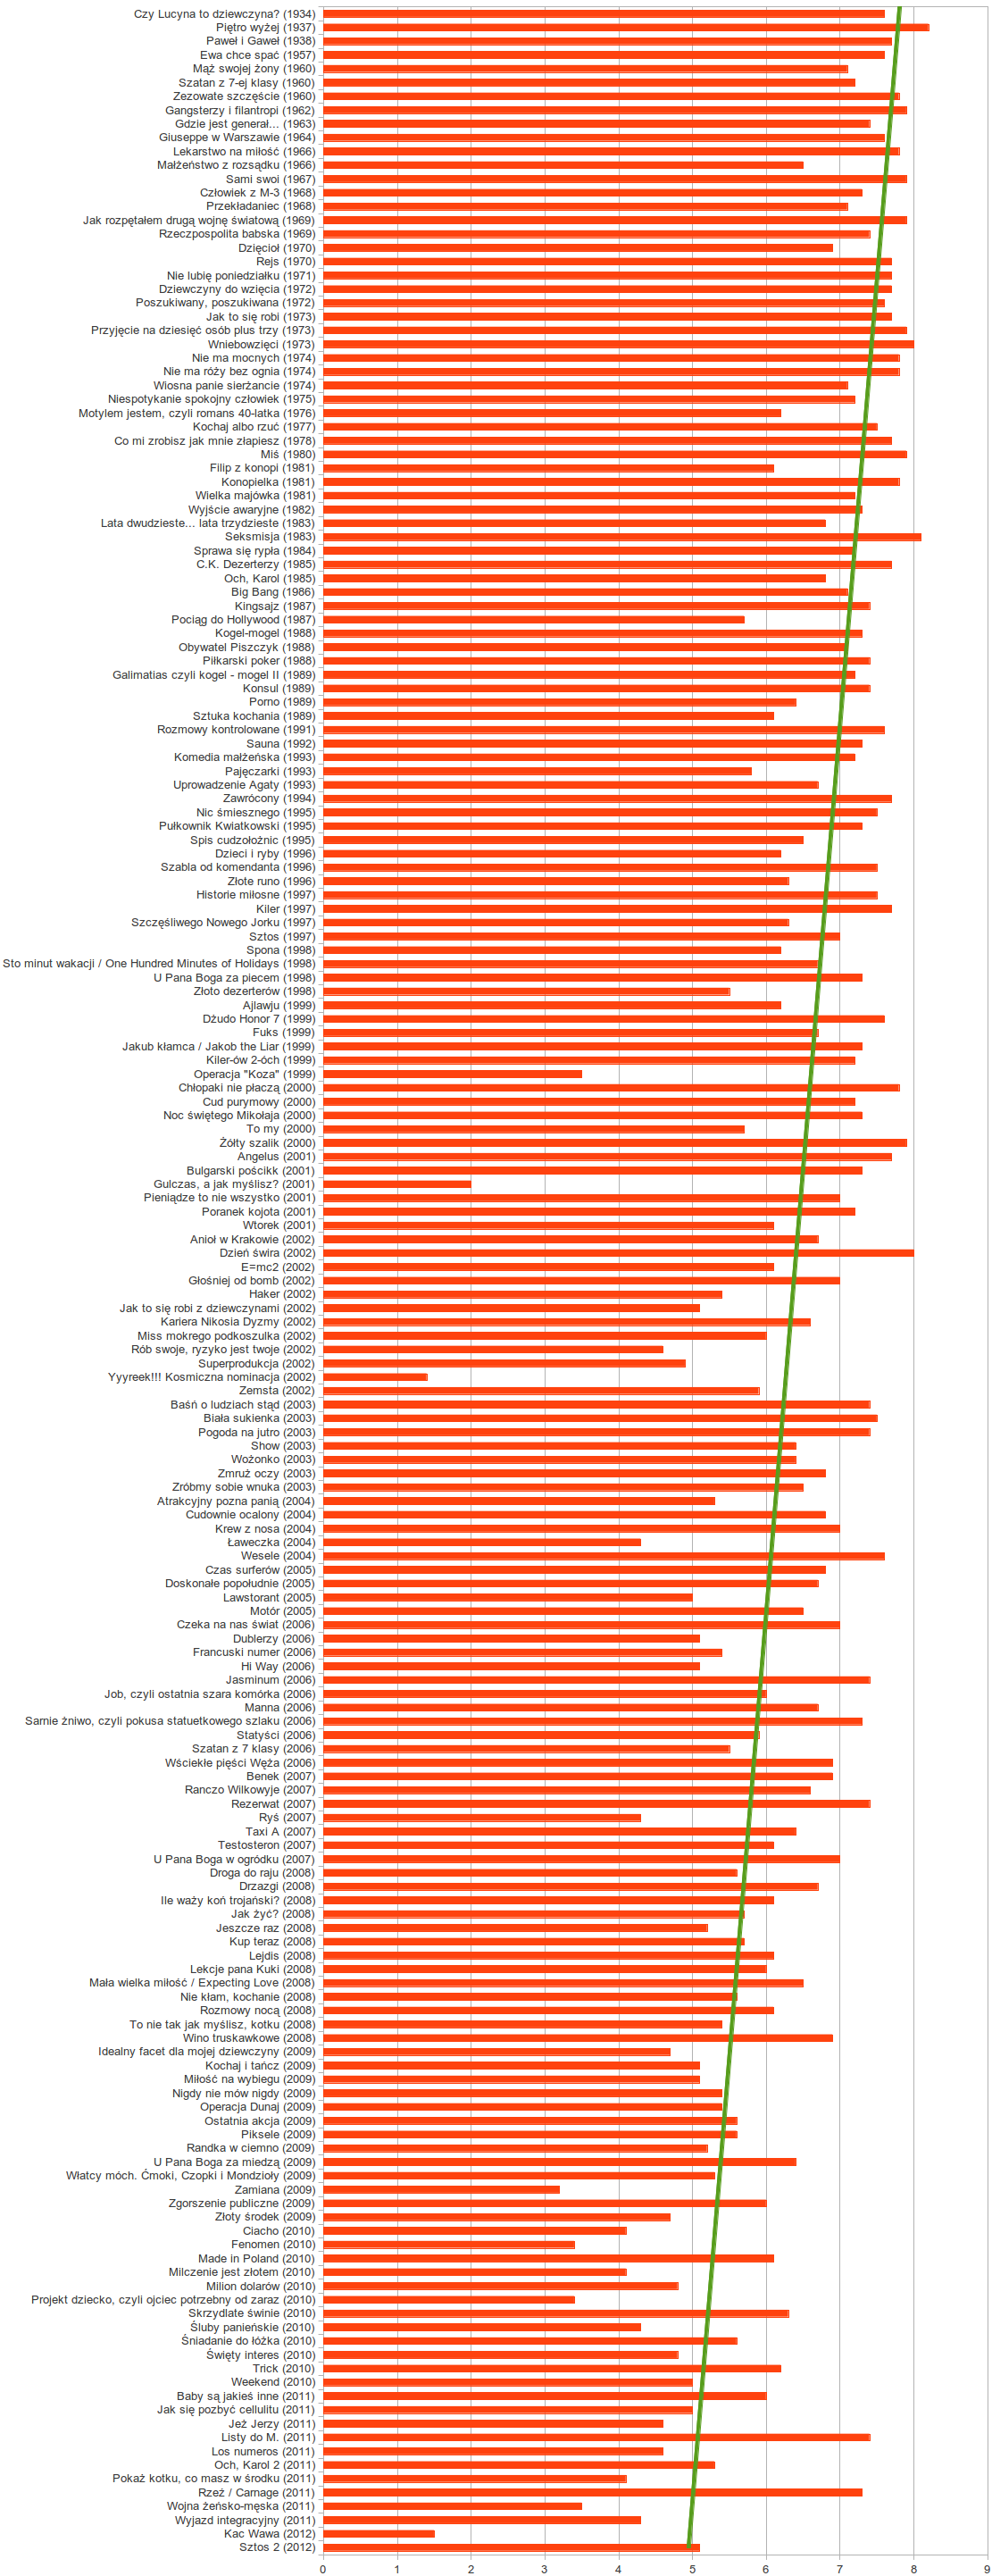

The table this chart was drawn from, first rows:
1934;Czy Lucyna to dziewczyna?;7, 6
1937;Piętro wyżej;8, 2
1938;Paweł i Gaweł;7, 7
1957;Ewa chce spać;7, 6
1960;Mąż swojej żony;7, 1
1960;Szatan z 7-ej klasy;7, 2
1960;Zezowate szczęście;7, 8
1962;Gangsterzy i filantropi;7, 9
1963;Gdzie jest generał...;7, 4
1964;Giuseppe w Warszawie;7, 6
1966;Lekarstwo na miłość;7, 8
1966;Małżeństwo z rozsądku;6, 5
1967;Sami swoi;7, 9
1968;Człowiek z M-3;7, 3
1968;Przekładaniec;7, 1
1969;Jak rozpętałem drugą wojnę światową…, 9
1969;Rzeczpospolita babska;7, 4
1970;Dzięcioł;6, 9
1970;Rejs;7, 7
1971;Nie lubię poniedziałku;7, 7
1972;Dziewczyny do wzięcia;7, 7
1972;Poszukiwany, poszukiwana;7, 6
1973;Jak to się robi;7, 7
1973;Przyjęcie na dziesięć osób plus trz…, 9
1973;Wniebowzięci;8, 0
1974;Nie ma mocnych;7, 8
1974;Nie ma róży bez ognia;7, 8
1974;Wiosna panie sierżancie;7, 1
1975;Niespotykanie spokojny człowiek;7, 2
1976;Motylem jestem, czyli romans 40-latka;6, 2
1977;Kochaj albo rzuć;7, 5
1978;Co mi zrobisz jak mnie złapiesz;7, 7
1980;Miś;7, 9
1981;Filip z konopi;6, 1
1981;Konopielka;7, 8
1981;Wielka majówka;7, 2
1982;Wyjście awaryjne;7, 3
1983;Lata dwudzieste... lata trzydzieste…, 8
1983;Seksmisja;8, 1
1984;Sprawa się rypła;7, 2
1985;C.K. Dezerterzy;7, 7
1985;Och, Karol;6, 8
1986;Big Bang;7, 1
1987;Kingsajz;7, 4
1987;Pociąg do Hollywood;5, 7
1988;Kogel-mogel;7, 3
1988;Obywatel Piszczyk;7, 1
1988;Piłkarski poker;7, 4
1989;Galimatias czyli kogel - mogel II;7, 2
1989;Konsul;7, 4
1989;Porno;6, 4
1989;Sztuka kochania;6, 1
1991;Rozmowy kontrolowane;7, 6
1992;Sauna;7, 3
1993;Komedia małżeńska;7, 2
1993;Pajęczarki;5, 8
1993;Uprowadzenie Agaty;6, 7
1994;Zawrócony;7, 7
1995;Nic śmiesznego;7, 5
1995;Pułkownik Kwiatkowski;7, 3
1995;Spis cudzołożnic;6, 5
... 124 more rows
